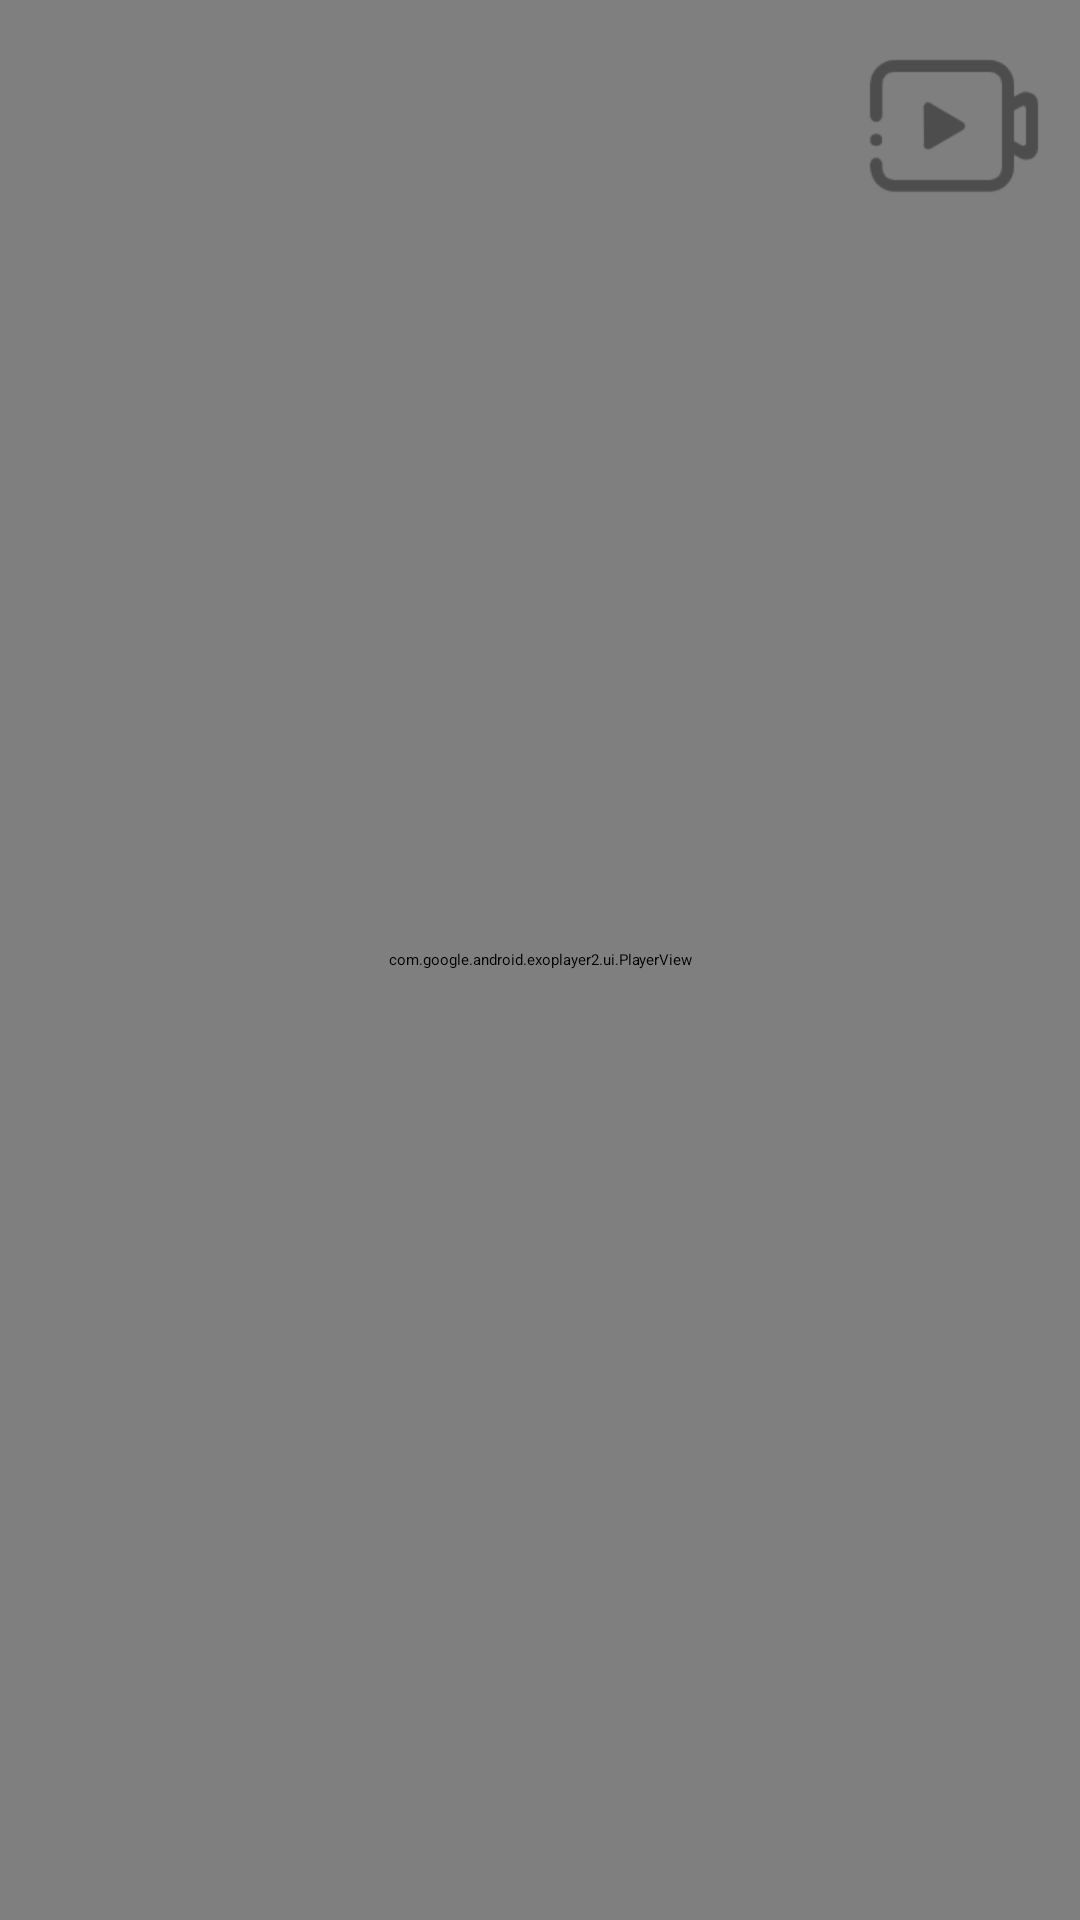

Layout XML and referenced resources for this Android screen:
<!-- AndroidManifest.xml: application theme Theme.VideoPlayer -->
<!-- res/layout/activity_video.xml -->
<?xml version="1.0" encoding="utf-8"?>
<androidx.constraintlayout.widget.ConstraintLayout xmlns:android="http://schemas.android.com/apk/res/android"
    xmlns:app="http://schemas.android.com/apk/res-auto"
    xmlns:tools="http://schemas.android.com/tools"
    android:layout_width="match_parent"
    android:layout_height="match_parent"
    android:keepScreenOn="true"
    tools:context=".ui.video.VideoActivity"
    >

    <com.google.android.exoplayer2.ui.PlayerView
        android:id="@+id/player_view"
        android:layout_width="match_parent"
        android:layout_height="match_parent"
        app:controller_layout_id="@layout/exo_player_custom_control_view"
        app:resize_mode="fit"
        app:surface_type="surface_view"
        />

    <View
        android:layout_width="match_parent"
        android:layout_height="match_parent"
        android:background="@color/white"
        android:visibility="gone"
        tools:visibility="visible"
        />

    <ImageView
        android:id="@+id/iv_menu"
        android:layout_width="0dp"
        android:layout_height="0dp"
        android:layout_margin="10dp"
        android:background="?android:attr/selectableItemBackgroundBorderless"
        android:scaleType="centerCrop"
        android:src="@drawable/ic_video_speed"
        app:layout_constraintDimensionRatio="1:1"
        app:layout_constraintEnd_toEndOf="parent"
        app:layout_constraintHeight_percent="0.1"
        app:layout_constraintTop_toTopOf="parent"
        tools:ignore="ContentDescription"
        />


    <com.airbnb.lottie.LottieAnimationView
        android:id="@+id/lottie_loading"
        android:layout_width="wrap_content"
        android:layout_height="wrap_content"
        android:visibility="gone"
        app:layout_constraintBottom_toBottomOf="parent"
        app:layout_constraintEnd_toEndOf="parent"
        app:layout_constraintStart_toStartOf="parent"
        app:layout_constraintTop_toTopOf="parent"
        app:lottie_autoPlay="true"
        app:lottie_loop="true"
        app:lottie_rawRes="@raw/lottie_loading"
        />


    <LinearLayout
        android:id="@+id/ll_controller_container"
        android:layout_width="0dp"
        android:layout_height="0dp"
        android:background="#4D080813"
        android:clickable="true"
        android:focusable="true"
        android:orientation="vertical"
        android:visibility="gone"
        app:layout_constraintBottom_toBottomOf="parent"
        app:layout_constraintEnd_toEndOf="parent"
        app:layout_constraintHeight_percent="0.7"
        app:layout_constraintStart_toStartOf="parent"
        app:layout_constraintTop_toTopOf="parent"
        app:layout_constraintWidth_percent="0.7"
        tools:visibility="visible"
        >

        <androidx.constraintlayout.widget.ConstraintLayout
            android:layout_width="match_parent"
            android:layout_height="0dp"
            android:layout_weight="1"
            >

            <TextView
                android:id="@+id/tv_speed"
                android:layout_width="wrap_content"
                android:layout_height="wrap_content"
                android:text="倍速"
                android:textColor="@color/color_1B2553"
                android:textSize="16sp"
                android:textStyle="bold"
                app:layout_constraintBottom_toBottomOf="@id/speed_slider"
                app:layout_constraintEnd_toStartOf="@id/speed_slider"
                app:layout_constraintStart_toStartOf="parent"
                app:layout_constraintTop_toTopOf="@id/speed_slider"
                />

            <com.google.android.material.slider.Slider
                android:id="@+id/speed_slider"
                android:layout_width="0dp"
                android:layout_height="wrap_content"
                android:stepSize="0.25"
                android:value="1.0"
                android:valueFrom="0.25"
                android:valueTo="3"
                app:labelBehavior="floating"
                app:layout_constraintBottom_toBottomOf="parent"
                app:layout_constraintEnd_toEndOf="parent"
                app:layout_constraintStart_toStartOf="parent"
                app:layout_constraintTop_toTopOf="parent"
                app:layout_constraintWidth_percent="0.7"
                />

        </androidx.constraintlayout.widget.ConstraintLayout>

        <androidx.constraintlayout.widget.ConstraintLayout
            android:layout_width="match_parent"
            android:layout_height="0dp"
            android:layout_weight="1"
            >

            <TextView
                android:id="@+id/tv_brightness"
                android:layout_width="wrap_content"
                android:layout_height="wrap_content"
                android:text="亮度"
                android:textColor="@color/color_1B2553"
                android:textSize="16sp"
                android:textStyle="bold"
                app:layout_constraintBottom_toBottomOf="@id/brightness_slider"
                app:layout_constraintEnd_toStartOf="@id/brightness_slider"
                app:layout_constraintStart_toStartOf="parent"
                app:layout_constraintTop_toTopOf="@id/brightness_slider"
                />

            <com.google.android.material.slider.Slider
                android:id="@+id/brightness_slider"
                android:layout_width="0dp"
                android:layout_height="wrap_content"
                android:value="50"
                android:valueFrom="1"
                android:valueTo="100"
                app:labelBehavior="floating"
                app:layout_constraintBottom_toBottomOf="parent"
                app:layout_constraintEnd_toEndOf="parent"
                app:layout_constraintStart_toStartOf="parent"
                app:layout_constraintTop_toTopOf="parent"
                app:layout_constraintVertical_bias="0.65"
                app:layout_constraintWidth_percent="0.7"
                />

        </androidx.constraintlayout.widget.ConstraintLayout>


        <androidx.constraintlayout.widget.ConstraintLayout
            android:layout_width="match_parent"
            android:layout_height="0dp"
            android:layout_weight="1"
            >

            <TextView
                android:id="@+id/tv_voice"
                android:layout_width="wrap_content"
                android:layout_height="wrap_content"
                android:text="音量"
                android:textColor="@color/color_1B2553"
                android:textSize="16sp"
                android:textStyle="bold"
                app:layout_constraintBottom_toBottomOf="@id/voice_slider"
                app:layout_constraintEnd_toStartOf="@id/voice_slider"
                app:layout_constraintStart_toStartOf="parent"
                app:layout_constraintTop_toTopOf="@id/voice_slider"
                />

            <com.google.android.material.slider.Slider
                android:id="@+id/voice_slider"
                android:layout_width="0dp"
                android:layout_height="wrap_content"
                android:value="50"
                android:valueFrom="1"
                android:valueTo="100"
                app:labelBehavior="floating"
                app:layout_constraintBottom_toBottomOf="parent"
                app:layout_constraintEnd_toEndOf="parent"
                app:layout_constraintStart_toStartOf="parent"
                app:layout_constraintTop_toTopOf="parent"
                app:layout_constraintVertical_bias="0.9"
                app:layout_constraintWidth_percent="0.7"
                />

        </androidx.constraintlayout.widget.ConstraintLayout>

    </LinearLayout>


</androidx.constraintlayout.widget.ConstraintLayout>
<!-- res/layout/exo_player_custom_control_view.xml (included above) -->
<?xml version="1.0" encoding="utf-8"?>
<LinearLayout xmlns:android="http://schemas.android.com/apk/res/android"
    xmlns:tools="http://schemas.android.com/tools"
    android:layout_width="match_parent"
    android:layout_height="wrap_content"
    android:layout_gravity="bottom"
    android:background="#CC000000"
    android:layoutDirection="ltr"
    android:orientation="vertical"
    tools:targetApi="28"
    >

    <LinearLayout
        android:layout_width="match_parent"
        android:layout_height="wrap_content"
        android:gravity="center"
        android:orientation="horizontal"
        android:paddingTop="4dp"
        >

        <ImageButton
            android:id="@id/exo_rew"
            style="@style/ExoMediaButton.Rewind"
            android:layout_weight="1"
            tools:ignore="ContentDescription"
            />


        <ImageButton
            android:id="@id/exo_play"
            style="@style/ExoMediaButton.Play"
            android:layout_weight="1"
            tools:ignore="ContentDescription"
            />

        <ImageButton
            android:id="@id/exo_pause"
            style="@style/ExoMediaButton.Pause"
            android:layout_weight="1"
            tools:ignore="ContentDescription"
            />

        <ImageButton
            android:id="@id/exo_ffwd"
            style="@style/ExoMediaButton.FastForward"
            android:layout_weight="1"
            tools:ignore="ContentDescription"
            />

    </LinearLayout>

    <LinearLayout
        android:layout_width="match_parent"
        android:layout_height="wrap_content"
        android:layout_marginTop="4dp"
        android:gravity="center_vertical"
        android:orientation="horizontal"
        >

        <TextView
            android:id="@id/exo_position"
            android:layout_width="wrap_content"
            android:layout_height="wrap_content"
            android:includeFontPadding="false"
            android:paddingLeft="4dp"
            android:paddingRight="4dp"
            android:textColor="#FFBEBEBE"
            android:textSize="14sp"
            android:textStyle="bold"
            />

        <View
            android:id="@id/exo_progress_placeholder"
            android:layout_width="0dp"
            android:layout_height="26dp"
            android:layout_weight="1"
            />

        <TextView
            android:id="@id/exo_duration"
            android:layout_width="wrap_content"
            android:layout_height="wrap_content"
            android:includeFontPadding="false"
            android:paddingLeft="4dp"
            android:paddingRight="4dp"
            android:textColor="#FFBEBEBE"
            android:textSize="14sp"
            android:textStyle="bold"
            />

    </LinearLayout>

</LinearLayout>
<!-- resources referenced by this layout -->
<resources>
  <color name="color_1B2553">#1B2553</color>
  <color name="white">#FFFFFFFF</color>
  <!-- drawable ic_video_speed: png bitmap (drawable-xxxhdpi, 3209 bytes) -->
  <style name="Theme.VideoPlayer" parent="Theme.MaterialComponents.DayNight.NoActionBar">
          
          <item name="colorPrimary">@color/color_1B2553</item>
          <item name="colorPrimaryVariant">@color/color_080813</item>
          <item name="colorOnPrimary">@color/color_B9BDBA</item>
          
          <item name="colorSecondary">@color/teal_200</item>
          <item name="colorSecondaryVariant">@color/teal_700</item>
          <item name="colorOnSecondary">@color/black</item>
          
          <item name="android:statusBarColor">@android:color/transparent</item>
          
  
          <item name="android:windowBackground">@color/backgroundColor</item>
      </style>
  <color name="color_080813">#080813</color>
  <color name="color_B9BDBA">#B9BDBA</color>
  <color name="teal_200">#FF03DAC5</color>
  <color name="teal_700">#FF018786</color>
  <color name="black">#FF000000</color>
  <color name="backgroundColor">#080813</color>
</resources>
